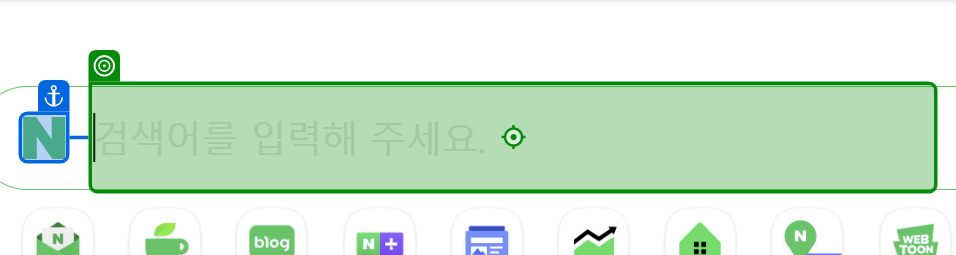
Workflow: 02_브라우저자동화반복문_모던

Step 1: type "[city + " 날씨[k(Enter)]"]" into 'INPUT query'

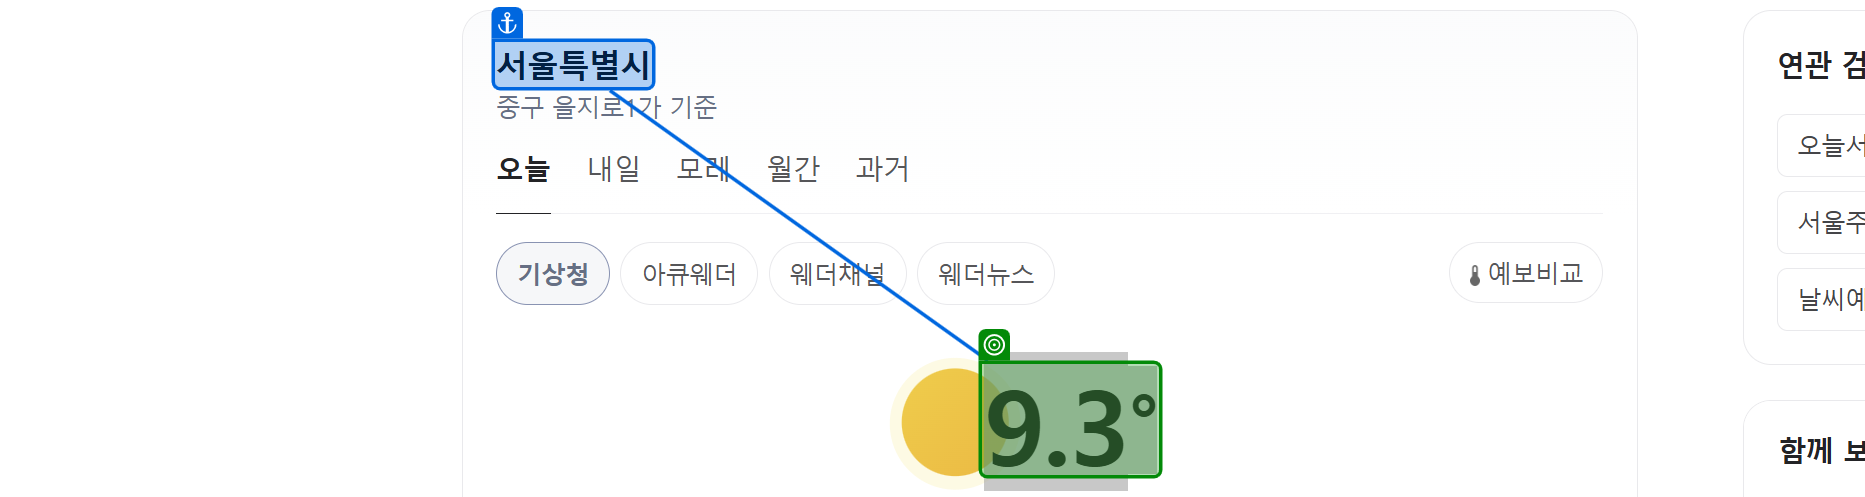
Step 2: get-text from '서울특별시'